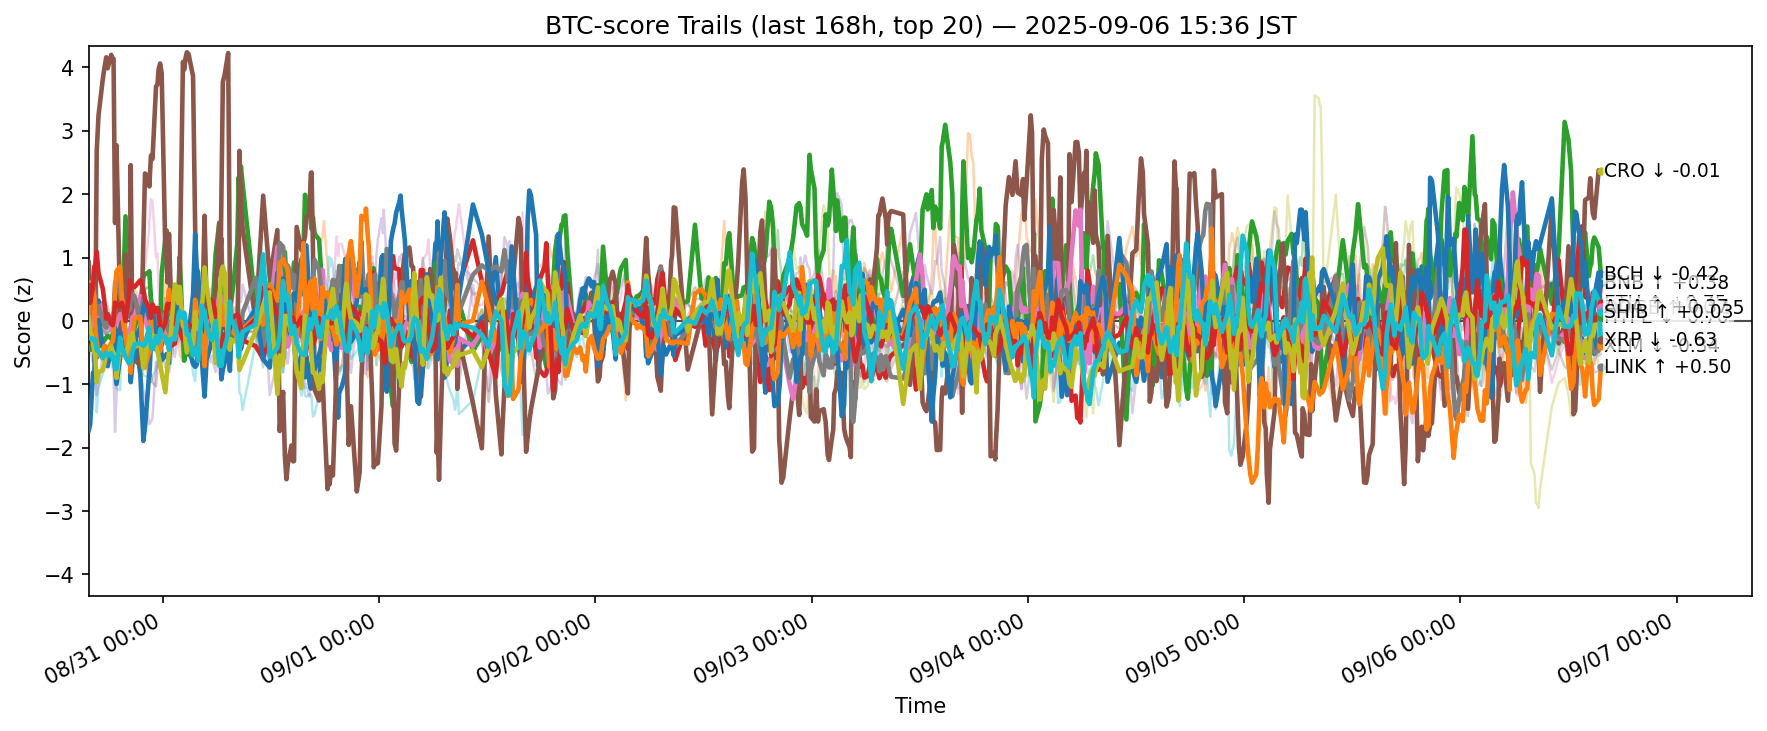

The table this chart was drawn from, first rows:
ts, side, symbol, score
2025-08-30 06:45:32.040656+00:00, btc, ADA, 0.6562
2025-08-30 06:45:32.040656+00:00, btc, AVAX, -0.1154
2025-08-30 06:45:32.040656+00:00, btc, BCH, -0.4307
2025-08-30 06:45:32.040656+00:00, btc, BNB, 0.432
2025-08-30 06:45:32.040656+00:00, btc, BTC, -0.4974
2025-08-30 06:45:32.040656+00:00, btc, CRO, 0.92
2025-08-30 06:45:32.040656+00:00, btc, DOGE, 0.02999
2025-08-30 06:45:32.040656+00:00, btc, ETH, -0.1562
2025-08-30 06:45:32.040656+00:00, btc, HBAR, 0.5769
2025-08-30 06:45:32.040656+00:00, btc, HYPE, -1.733
2025-08-30 06:45:32.040656+00:00, btc, LINK, 0.09253
2025-08-30 06:45:32.040656+00:00, btc, LTC, -0.05154
2025-08-30 06:45:32.040656+00:00, btc, SHIB, 0.5619
2025-08-30 06:45:32.040656+00:00, btc, SOL, -1.152
2025-08-30 06:45:32.040656+00:00, btc, SUI, -0.1299
2025-08-30 06:45:32.040656+00:00, btc, TON, 0.2462
2025-08-30 06:45:32.040656+00:00, btc, TRX, 0.03251
2025-08-30 06:45:32.040656+00:00, btc, UNI, 0.8798
2025-08-30 06:45:32.040656+00:00, btc, XLM, 0.05379
2025-08-30 06:45:32.040656+00:00, btc, XRP, -0.272
2025-08-30 06:55:20.212152+00:00, btc, ADA, 0.4048
2025-08-30 06:55:20.212152+00:00, btc, AVAX, 0.01983
2025-08-30 06:55:20.212152+00:00, btc, BCH, -0.4543
2025-08-30 06:55:20.212152+00:00, btc, BNB, 0.482
2025-08-30 06:55:20.212152+00:00, btc, BTC, -0.4348
2025-08-30 06:55:20.212152+00:00, btc, CRO, 0.494
2025-08-30 06:55:20.212152+00:00, btc, DOGE, -0.1256
2025-08-30 06:55:20.212152+00:00, btc, ETH, 0.2504
2025-08-30 06:55:20.212152+00:00, btc, HBAR, 0.3776
2025-08-30 06:55:20.212152+00:00, btc, HYPE, -1.638
2025-08-30 06:55:20.212152+00:00, btc, LINK, 0.6073
2025-08-30 06:55:20.212152+00:00, btc, LTC, 0.01894
2025-08-30 06:55:20.212152+00:00, btc, SHIB, 0.2844
2025-08-30 06:55:20.212152+00:00, btc, SOL, -1.065
2025-08-30 06:55:20.212152+00:00, btc, SUI, 0.02781
2025-08-30 06:55:20.212152+00:00, btc, TON, 0.3456
2025-08-30 06:55:20.212152+00:00, btc, TRX, 0.1837
2025-08-30 06:55:20.212152+00:00, btc, UNI, 0.5531
2025-08-30 06:55:20.212152+00:00, btc, XLM, -0.1103
2025-08-30 06:55:20.212152+00:00, btc, XRP, -0.2777
2025-08-30 07:14:31.702955+00:00, btc, ADA, 0.3583
2025-08-30 07:14:31.702955+00:00, btc, AVAX, -0.04059
2025-08-30 07:14:31.702955+00:00, btc, BCH, -0.31
2025-08-30 07:14:31.702955+00:00, btc, BNB, 0.2445
2025-08-30 07:14:31.702955+00:00, btc, BTC, -0.6573
2025-08-30 07:14:31.702955+00:00, btc, CRO, -0.464
2025-08-30 07:14:31.702955+00:00, btc, DOGE, 0.1451
2025-08-30 07:14:31.702955+00:00, btc, ETH, 0.6561
2025-08-30 07:14:31.702955+00:00, btc, HBAR, -0.3245
2025-08-30 07:14:31.702955+00:00, btc, HYPE, -0.8174
2025-08-30 07:14:31.702955+00:00, btc, LINK, 0.4751
2025-08-30 07:14:31.702955+00:00, btc, LTC, 0.01801
2025-08-30 07:14:31.702955+00:00, btc, SHIB, 0.5441
2025-08-30 07:14:31.702955+00:00, btc, SOL, -0.8654
2025-08-30 07:14:31.702955+00:00, btc, SUI, 0.2599
2025-08-30 07:14:31.702955+00:00, btc, TON, 0.2403
2025-08-30 07:14:31.702955+00:00, btc, TRX, 0.1236
2025-08-30 07:14:31.702955+00:00, btc, UNI, 0.9764
2025-08-30 07:14:31.702955+00:00, btc, XLM, -0.3395
2025-08-30 07:14:31.702955+00:00, btc, XRP, -0.2791
... 12,580 more rows
